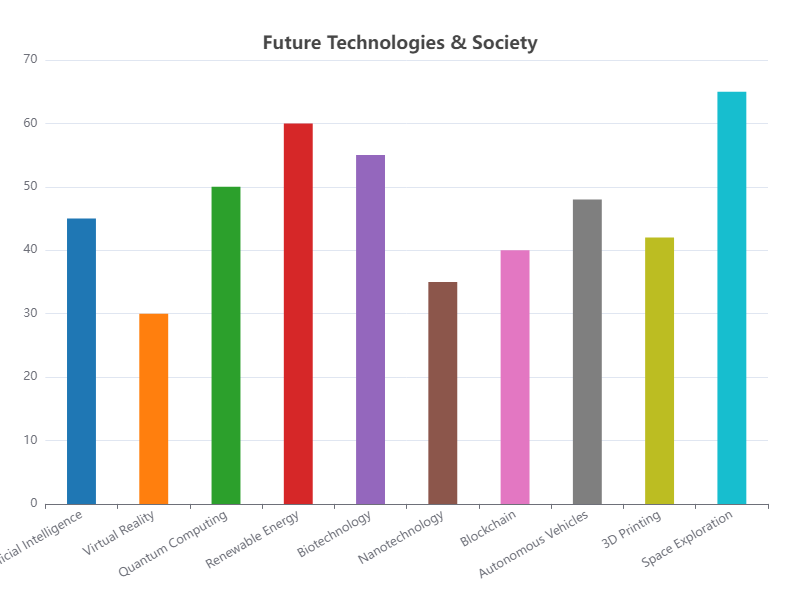

The table this chart was drawn from, first rows:
Category, Value
Artificial Intelligence, 45
Virtual Reality, 30
Quantum Computing, 50
Renewable Energy, 60
Biotechnology, 55
Nanotechnology, 35
Blockchain, 40
Autonomous Vehicles, 48
3D Printing, 42
Space Exploration, 65
